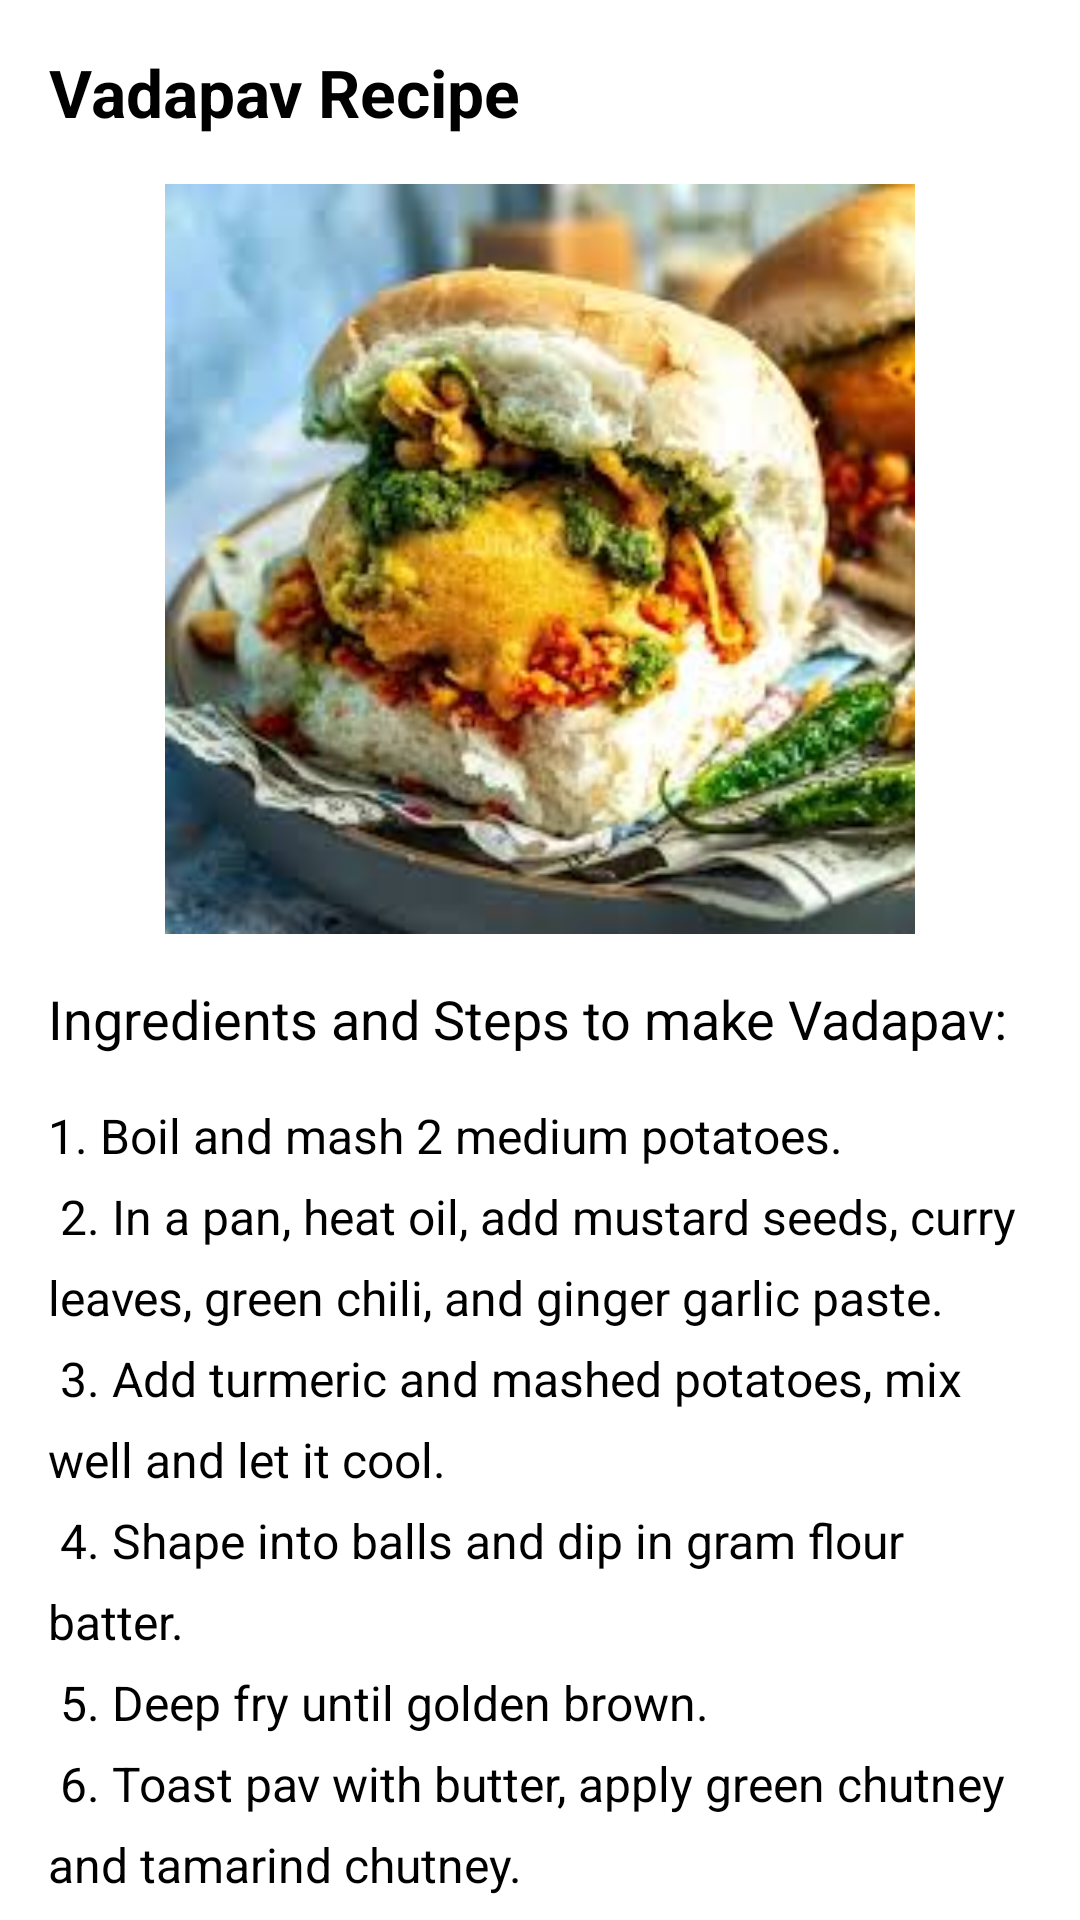

Reconstruct the res/layout file that produces this screen, plus the resources it refers to.
<!-- AndroidManifest.xml: application theme Theme.ExampleApplication -->
<!-- res/layout/activity_vadapav.xml -->
<?xml version="1.0" encoding="utf-8"?>
<ScrollView xmlns:android="http://schemas.android.com/apk/res/android"
    android:layout_width="match_parent"
    android:layout_height="match_parent">

    <LinearLayout
        android:layout_width="match_parent"
        android:layout_height="wrap_content"
        android:orientation="vertical"
        android:padding="16dp">

        
        <TextView
            android:layout_width="wrap_content"
            android:layout_height="wrap_content"
            android:text="Vadapav Recipe"
            android:textSize="22sp"
            android:textStyle="bold"
            android:gravity="center"
            android:layout_marginBottom="16dp"/>

        
        <ImageView
            android:id="@+id/vadapavImage"
            android:layout_width="match_parent"
            android:layout_height="250dp"
            android:src="@drawable/vadapaav"
            android:contentDescription="Vadapav Image"
            android:layout_marginBottom="16dp"/>

        
        <TextView
            android:id="@+id/recipeProcedure"
            android:layout_width="wrap_content"
            android:layout_height="wrap_content"
            android:text="Ingredients and Steps to make Vadapav:"
            android:textSize="18sp"
            android:layout_marginBottom="16dp"/>

        
        <TextView
            android:id="@+id/procedureSteps"
            android:layout_width="match_parent"
            android:layout_height="wrap_content"
            android:text="@string/vadapav_recipe_procedure"
            android:textSize="16sp"
            android:lineSpacingExtra="8dp"
            android:layout_marginBottom="16dp"/>

        
        <Button
            android:id="@+id/addFavoriteButton"
            android:layout_width="wrap_content"
            android:layout_height="wrap_content"
            android:text="Add to Favorites"
            android:layout_marginTop="16dp"
            android:layout_gravity="center"/>

    </LinearLayout>
</ScrollView>
<!-- resources referenced by this layout -->
<resources>
  <!-- drawable vadapaav: jpeg bitmap (drawable, 12226 bytes) -->
  <string name="vadapav_recipe_procedure">
      1. Boil and mash 2 medium potatoes.\n
      2. In a pan, heat oil, add mustard seeds, curry leaves, green chili, and ginger garlic paste.\n
      3. Add turmeric and mashed potatoes, mix well and let it cool.\n
      4. Shape into balls and dip in gram flour batter.\n
      5. Deep fry until golden brown.\n
      6. Toast pav with butter, apply green chutney and tamarind chutney.\n
      7. Place vada inside and serve hot with fried green chili.
  </string>
  <style name="Theme.ExampleApplication" parent="Base.Theme.ExampleApplication">
          
          <item name="android:navigationBarColor">@android:color/transparent</item>
          <item name="android:statusBarColor">@android:color/transparent</item>
          <item name="android:windowLightStatusBar">?attr/isLightTheme</item>
      </style>
</resources>
